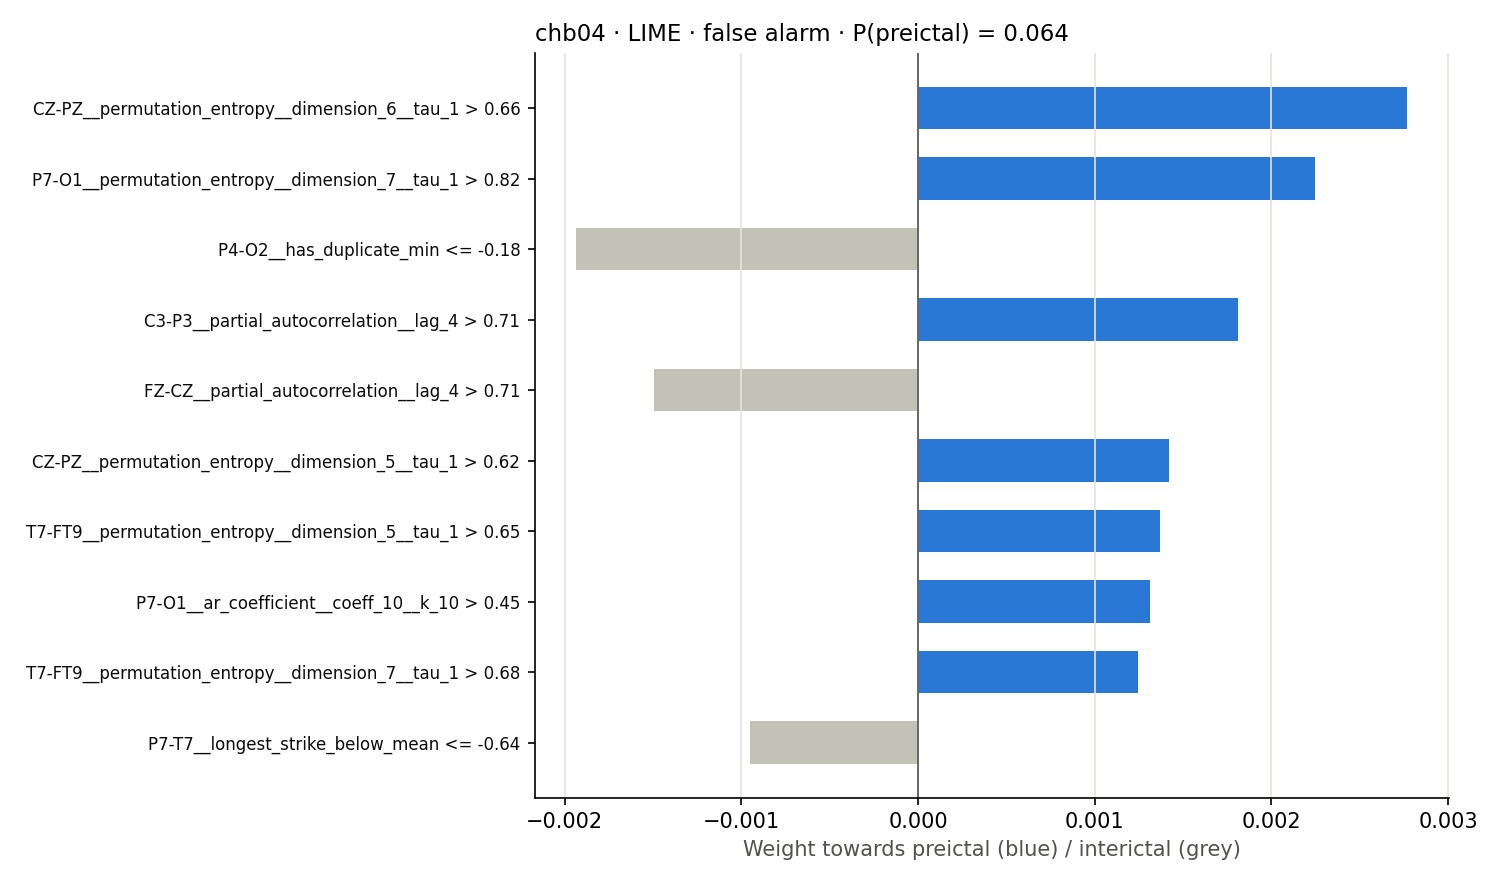

Source data for this figure (header and first rows):
rule, weight
CZ-PZ__permutation_entropy__dimension_6_…, 0.002769
P7-O1__permutation_entropy__dimension_7_…, 0.002247
P4-O2__has_duplicate_min <= -0.18, -0.001934
C3-P3__partial_autocorrelation__lag_4 > …, 0.001812
FZ-CZ__partial_autocorrelation__lag_4 > …, -0.001495
CZ-PZ__permutation_entropy__dimension_5_…, 0.001418
T7-FT9__permutation_entropy__dimension_5…, 0.001368
P7-O1__ar_coefficient__coeff_10__k_10 > …, 0.001314
T7-FT9__permutation_entropy__dimension_7…, 0.001243
P7-T7__longest_strike_below_mean <= -0.6…, -0.0009516
